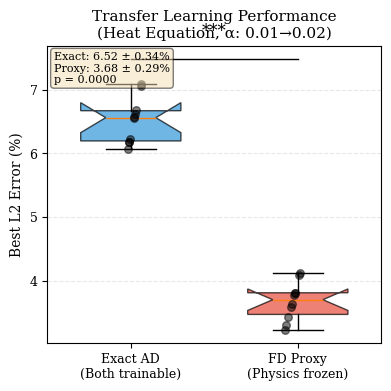

Python code for this plot:
"""
Visualization utilities for creating publication-quality figures
All figures follow IEEE/scientific publication standards
"""

import numpy as np
import matplotlib.pyplot as plt
import matplotlib as mpl
from pathlib import Path
import json

# Set publication-quality defaults
mpl.rcParams['font.family'] = 'serif'
mpl.rcParams['font.size'] = 10
mpl.rcParams['axes.labelsize'] = 10
mpl.rcParams['axes.titlesize'] = 11
mpl.rcParams['xtick.labelsize'] = 9
mpl.rcParams['ytick.labelsize'] = 9
mpl.rcParams['legend.fontsize'] = 9
mpl.rcParams['figure.dpi'] = 150
mpl.rcParams['savefig.dpi'] = 300
mpl.rcParams['savefig.bbox'] = 'tight'


def significance_stars(p_value):
    """Convert p-value to significance stars"""
    if p_value < 0.001:
        return '***'
    elif p_value < 0.01:
        return '**'
    elif p_value < 0.05:
        return '*'
    else:
        return 'ns'


def plot_multi_seed_comparison(exact_results, proxy_results, save_path=None):
    """
    Create box plot comparing exact vs proxy across multiple seeds

    Returns: figure object
    """
    exact_best = [r['best_l2_error'] for r in exact_results]
    proxy_best = [r['best_l2_error'] for r in proxy_results]

    fig, ax = plt.subplots(figsize=(4, 4))

    # Box plots
    positions = [1, 2]
    bp = ax.boxplot([exact_best, proxy_best],
                     positions=positions,
                     widths=0.6,
                     patch_artist=True,
                     showfliers=True,
                     notch=True)

    # Color boxes
    colors = ['#3498db', '#e74c3c']  # Blue for exact, red for proxy
    for patch, color in zip(bp['boxes'], colors):
        patch.set_facecolor(color)
        patch.set_alpha(0.7)

    # Overlay individual data points
    np.random.seed(42)
    for i, data in enumerate([exact_best, proxy_best]):
        x = np.random.normal(positions[i], 0.04, size=len(data))
        ax.scatter(x, data, alpha=0.5, s=30, color='black', zorder=3)

    # Statistical significance
    from scipy import stats
    t_stat, p_value = stats.ttest_rel(exact_best, proxy_best)
    stars = significance_stars(p_value)

    # Add significance bracket
    y_max = max(max(exact_best), max(proxy_best))
    y_bracket = y_max + (y_max - min(min(exact_best), min(proxy_best))) * 0.1
    ax.plot([1, 2], [y_bracket, y_bracket], 'k-', linewidth=1)
    ax.text(1.5, y_bracket + 0.3, stars, ha='center', va='bottom', fontsize=12)

    # Labels and formatting
    ax.set_xticks(positions)
    ax.set_xticklabels(['Exact AD\n(Both trainable)', 'FD Proxy\n(Physics frozen)'])
    ax.set_ylabel('Best L2 Error (%)')
    ax.set_title('Transfer Learning Performance\n(Heat Equation, α: 0.01→0.02)')
    ax.grid(axis='y', alpha=0.3, linestyle='--')

    # Add statistics text
    text_str = (f'Exact: {np.mean(exact_best):.2f} ± {np.std(exact_best):.2f}%\n'
                f'Proxy: {np.mean(proxy_best):.2f} ± {np.std(proxy_best):.2f}%\n'
                f'p = {p_value:.4f}')
    ax.text(0.02, 0.98, text_str, transform=ax.transAxes,
            verticalalignment='top', bbox=dict(boxstyle='round', facecolor='wheat', alpha=0.5),
            fontsize=8)

    plt.tight_layout()

    if save_path:
        plt.savefig(save_path, bbox_inches='tight')
        print(f"Figure saved to {save_path}")

    return fig


def plot_ablation_study(ablation_results, save_path=None):
    """
    Create bar chart comparing all ablation variants

    Args:
        ablation_results: Dict with keys = variant names, values = list of errors across seeds
    """
    fig, ax = plt.subplots(figsize=(8, 4))

    variants = list(ablation_results.keys())
    means = [np.mean(ablation_results[v]) for v in variants]
    stds = [np.std(ablation_results[v]) for v in variants]

    x = np.arange(len(variants))
    colors = ['#3498db', '#e74c3c', '#2ecc71', '#f39c12', '#9b59b6']

    bars = ax.bar(x, means, yerr=stds, capsize=5, alpha=0.7, color=colors[:len(variants)])

    # Add value labels on bars
    for i, (mean, std) in enumerate(zip(means, stds)):
        ax.text(i, mean + std + 0.3, f'{mean:.2f}%', ha='center', va='bottom', fontsize=9)

    ax.set_xticks(x)
    ax.set_xticklabels(variants, rotation=15, ha='right')
    ax.set_ylabel('Best L2 Error (%)')
    ax.set_title('Ablation Study: Identifying Key Components')
    ax.grid(axis='y', alpha=0.3, linestyle='--')

    plt.tight_layout()

    if save_path:
        plt.savefig(save_path, bbox_inches='tight')
        print(f"Figure saved to {save_path}")

    return fig


def plot_epsilon_sensitivity(epsilon_results, save_path=None):
    """
    Plot L2 error vs epsilon with confidence intervals

    Args:
        epsilon_results: Dict with epsilon values as keys, lists of errors as values
    """
    fig, (ax1, ax2) = plt.subplots(1, 2, figsize=(10, 4))

    epsilons = sorted(epsilon_results.keys())
    means = [np.mean(epsilon_results[eps]) for eps in epsilons]
    stds = [np.std(epsilon_results[eps]) for eps in epsilons]
    ci_lower = [m - 1.96 * s / np.sqrt(len(epsilon_results[eps]))
                for m, s, eps in zip(means, stds, epsilons)]
    ci_upper = [m + 1.96 * s / np.sqrt(len(epsilon_results[eps]))
                for m, s, eps in zip(means, stds, epsilons)]

    # Left plot: Error vs epsilon (log scale)
    ax1.plot(epsilons, means, 'o-', color='#e74c3c', linewidth=2, markersize=6)
    ax1.fill_between(epsilons, ci_lower, ci_upper, alpha=0.3, color='#e74c3c')
    ax1.set_xscale('log')
    ax1.set_xlabel('Epsilon (FD step size)')
    ax1.set_ylabel('Best L2 Error (%)')
    ax1.set_title('Epsilon Sensitivity Analysis')
    ax1.grid(True, alpha=0.3, linestyle='--')

    # Mark optimal epsilon
    optimal_idx = np.argmin(means)
    optimal_eps = epsilons[optimal_idx]
    ax1.axvline(optimal_eps, color='green', linestyle='--', alpha=0.7, label=f'Optimal: {optimal_eps}')
    ax1.legend()

    # Right plot: Computational cost (placeholder - would need timing data)
    # For now, show standard deviation as robustness metric
    ax2.plot(epsilons, stds, 's-', color='#3498db', linewidth=2, markersize=6)
    ax2.set_xscale('log')
    ax2.set_xlabel('Epsilon (FD step size)')
    ax2.set_ylabel('Standard Deviation (%)')
    ax2.set_title('Robustness Across Seeds')
    ax2.grid(True, alpha=0.3, linestyle='--')

    plt.tight_layout()

    if save_path:
        plt.savefig(save_path, bbox_inches='tight')
        print(f"Figure saved to {save_path}")

    return fig


def plot_learning_curves(histories, labels, save_path=None):
    """
    Plot training dynamics with confidence bands

    Args:
        histories: List of history dicts (each from different seeds)
        labels: List of method labels
    """
    fig, axes = plt.subplots(1, 2, figsize=(10, 4))

    colors = ['#3498db', '#e74c3c']

    for ax, metric, ylabel in zip(axes, ['test_l2_relative', 'loss_total'],
                                   ['Test L2 Error (%)', 'Total Loss']):
        for hist_list, label, color in zip(histories, labels, colors):
            # Get common epochs
            epochs = hist_list[0]['history']['epoch']

            # Stack all runs
            values = np.array([h['history'][metric] for h in hist_list])

            mean = np.mean(values, axis=0)
            std = np.std(values, axis=0)

            ax.plot(epochs, mean, '-', label=label, color=color, linewidth=2)
            ax.fill_between(epochs, mean - std, mean + std, alpha=0.2, color=color)

        ax.set_xlabel('Epoch')
        ax.set_ylabel(ylabel)
        if metric == 'loss_total':
            ax.set_yscale('log')
        ax.legend()
        ax.grid(True, alpha=0.3, linestyle='--')

    axes[0].set_title('Test Error Evolution')
    axes[1].set_title('Training Loss Evolution')

    plt.tight_layout()

    if save_path:
        plt.savefig(save_path, bbox_inches='tight')
        print(f"Figure saved to {save_path}")

    return fig


def plot_transfer_distance_analysis(transfer_results, save_path=None):
    """
    Plot error vs parameter transfer distance

    Args:
        transfer_results: Dict with (source_alpha, target_alpha) tuples as keys
    """
    fig, ax = plt.subplots(figsize=(6, 5))

    # Extract transfer ratios and errors
    exact_points = []
    proxy_points = []

    for (source_alpha, target_alpha), results in transfer_results.items():
        ratio = target_alpha / source_alpha
        exact_errs = [r['exact_best_error'] for r in results]
        proxy_errs = [r['proxy_best_error'] for r in results]

        exact_points.append((ratio, np.mean(exact_errs), np.std(exact_errs)))
        proxy_points.append((ratio, np.mean(proxy_errs), np.std(proxy_errs)))

    # Sort by ratio
    exact_points = sorted(exact_points)
    proxy_points = sorted(proxy_points)

    # Plot
    exact_ratios, exact_means, exact_stds = zip(*exact_points)
    proxy_ratios, proxy_means, proxy_stds = zip(*proxy_points)

    ax.errorbar(exact_ratios, exact_means, yerr=exact_stds, fmt='o-',
                label='Exact AD', color='#3498db', linewidth=2, markersize=8, capsize=5)
    ax.errorbar(proxy_ratios, proxy_means, yerr=proxy_stds, fmt='s-',
                label='FD Proxy', color='#e74c3c', linewidth=2, markersize=8, capsize=5)

    ax.set_xlabel('Parameter Transfer Ratio (α_target / α_source)')
    ax.set_ylabel('Best L2 Error (%)')
    ax.set_title('Generalization vs Transfer Distance')
    ax.legend()
    ax.grid(True, alpha=0.3, linestyle='--')

    # Add reference line at ratio=1 (no transfer)
    ax.axvline(1.0, color='gray', linestyle='--', alpha=0.5, label='No transfer')

    plt.tight_layout()

    if save_path:
        plt.savefig(save_path, bbox_inches='tight')
        print(f"Figure saved to {save_path}")

    return fig


def create_all_publication_figures(results_dir, output_dir='figures'):
    """
    Generate all publication-quality figures from experiment results

    Args:
        results_dir: Directory containing all experimental results
        output_dir: Directory to save figures
    """
    results_dir = Path(results_dir)
    output_dir = Path(output_dir)
    output_dir.mkdir(exist_ok=True, parents=True)

    print("Creating publication figures...")

    # Figure 1: Main comparison (multi-seed)
    if (results_dir / 'multi_seed_validation' / 'aggregated_results.json').exists():
        with open(results_dir / 'multi_seed_validation' / 'aggregated_results.json') as f:
            data = json.load(f)
        exact_results = data['exact_results']
        proxy_results = data['proxy_results']

        plot_multi_seed_comparison(exact_results, proxy_results,
                                   save_path=output_dir / 'fig1_main_comparison.pdf')
        plot_multi_seed_comparison(exact_results, proxy_results,
                                   save_path=output_dir / 'fig1_main_comparison.png')

    # Figure 2: Ablation study
    # Would load ablation results here

    # Figure 3: Epsilon sensitivity
    # Would load epsilon sweep results here

    # Figure 4: Learning curves
    # Would load training histories here

    print(f"Figures saved to {output_dir}/")

    return output_dir


if __name__ == "__main__":
    # Test visualization with simulated data
    print("Testing visualization utilities...")

    np.random.seed(42)

    # Simulate multi-seed results
    n_seeds = 10
    exact_sim = [{'best_l2_error': np.random.normal(6.3, 0.5)}
                 for _ in range(n_seeds)]
    proxy_sim = [{'best_l2_error': np.random.normal(4.0, 0.4)}
                 for _ in range(n_seeds)]

    fig = plot_multi_seed_comparison(exact_sim, proxy_sim,
                                     save_path='test_comparison.png')
    plt.show()

    print("Test figure created: test_comparison.png")
